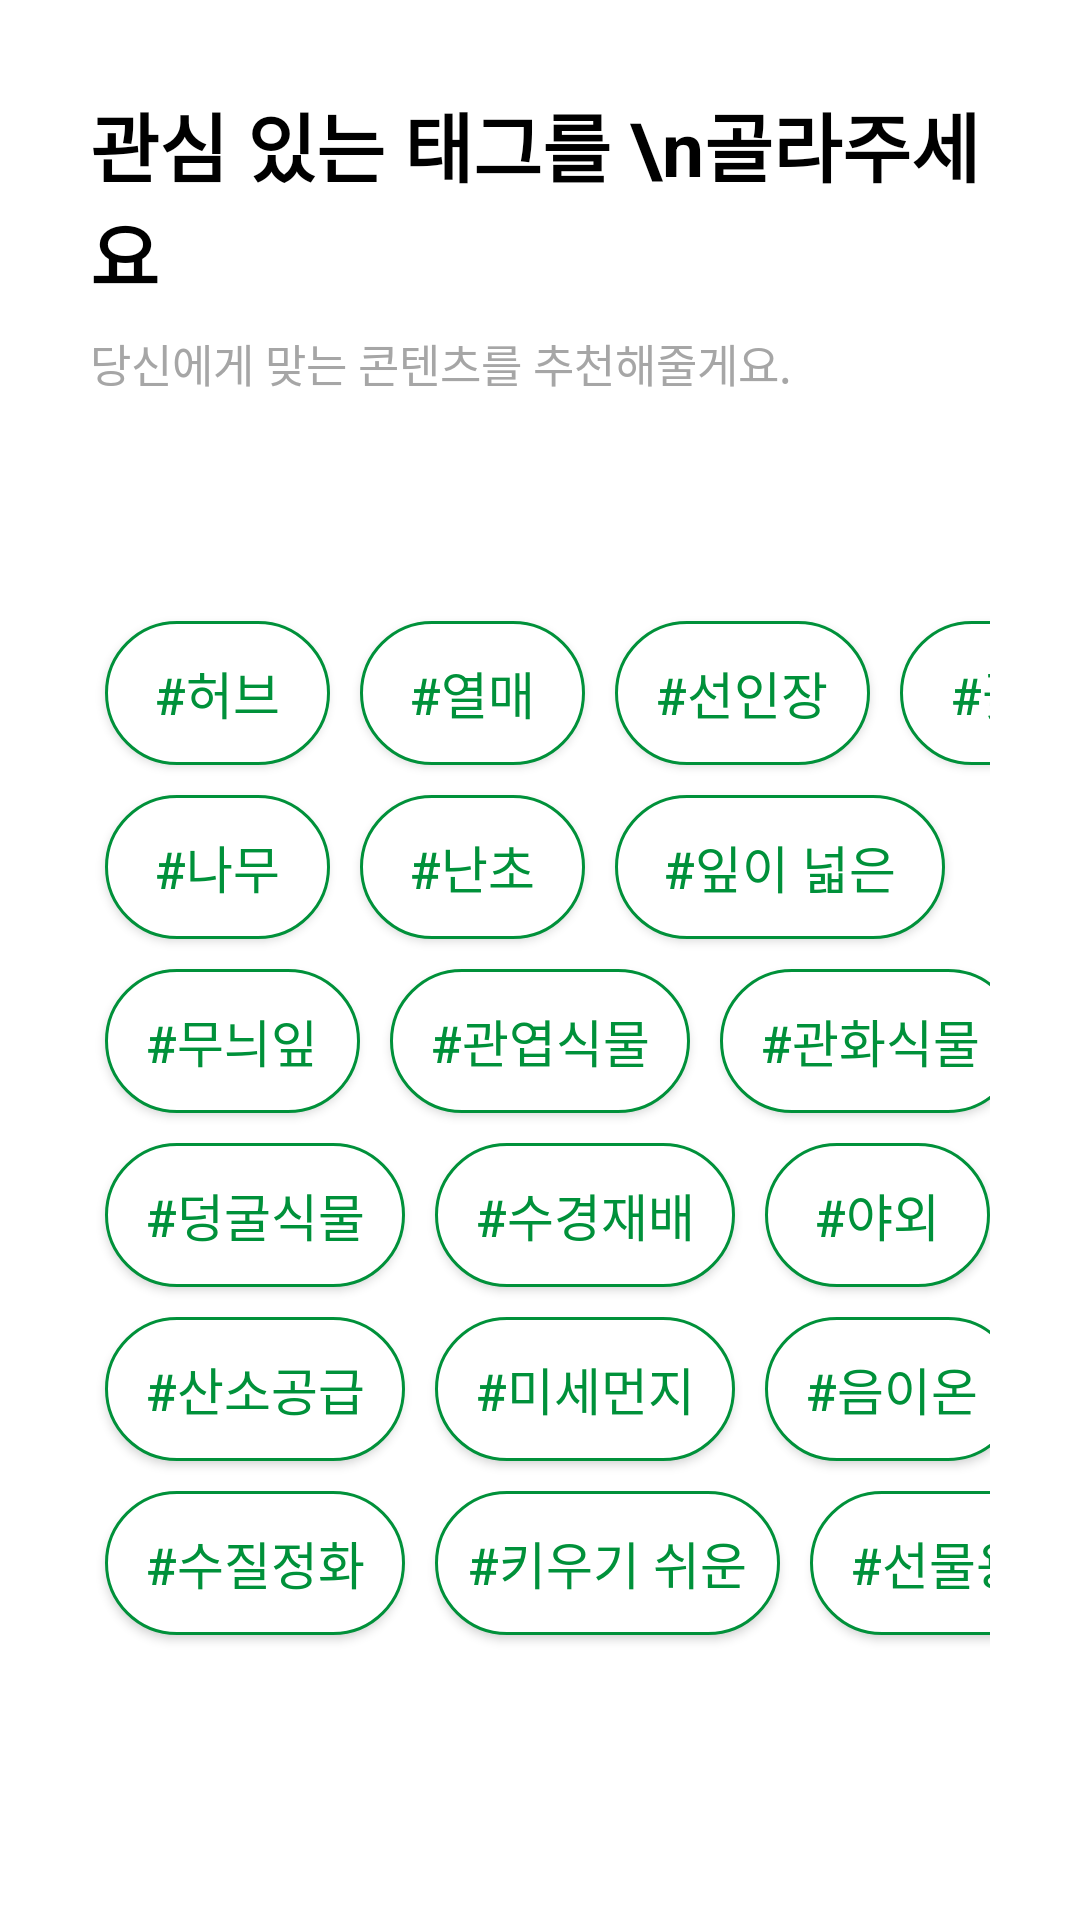

Android layout source for this screen:
<!-- AndroidManifest.xml: application theme Theme.AppCompat.NoActionBar -->
<!-- res/layout/survey1.xml -->
<?xml version="1.0" encoding="utf-8"?>
<LinearLayout xmlns:android="http://schemas.android.com/apk/res/android"
    android:orientation="vertical"
    android:layout_width="match_parent"
    android:layout_height="match_parent"
    android:background="@color/white"
    android:paddingVertical="30dp">

    <TextView
        android:layout_width="match_parent"
        android:layout_height="80dp"
        android:layout_marginHorizontal="30dp"
        android:text="관심 있는 태그를 \n골라주세요"
        android:textColor="@color/black"
        android:textSize="25dp"
        android:textStyle="bold"/>
    <TextView
        android:layout_width="wrap_content"
        android:layout_height="wrap_content"
        android:layout_marginLeft="30dp"
        android:layout_marginBottom="20dp"
        android:textColor="@color/gray"
        android:text="당신에게 맞는 콘텐츠를 추천해줄게요."
        android:textSize="15dp"/>
    <LinearLayout
        android:layout_width="match_parent"
        android:layout_height="wrap_content"
        android:layout_marginTop="50dp"
        android:orientation="vertical">
        <LinearLayout
            android:layout_width="match_parent"
            android:layout_height="wrap_content"
            android:paddingHorizontal="30dp"
            android:orientation="horizontal">
            <ToggleButton
                android:id="@+id/btnTag1"
                android:layout_width="75dp"
                android:layout_height="wrap_content"
                android:layout_margin="5dp"
                android:textOn="#허브"
                android:textOff="#허브"
                android:textSize="17dp"
                android:background="@drawable/button_selector"
                android:textColor="@drawable/text_selector"/>
            <ToggleButton
                android:id="@+id/btnTag2"
                android:layout_width="75dp"
                android:layout_height="wrap_content"
                android:layout_margin="5dp"
                android:textOn="#열매"
                android:textOff="#열매"
                android:textSize="17dp"
                android:background="@drawable/button_selector"
                android:textColor="@drawable/text_selector"/>
            <ToggleButton
                android:id="@+id/btnTag3"
                android:layout_width="85dp"
                android:layout_height="wrap_content"
                android:layout_margin="5dp"
                android:textOn="#선인장"
                android:textOff="#선인장"
                android:textSize="17dp"
                android:background="@drawable/button_selector"
                android:textColor="@drawable/text_selector"/>
            <ToggleButton
                android:id="@+id/btnTag4"
                android:layout_width="60dp"
                android:layout_height="wrap_content"
                android:layout_margin="5dp"
                android:textOn="#꽃"
                android:textOff="#꽃"
                android:textSize="17dp"
                android:background="@drawable/button_selector"
                android:textColor="@drawable/text_selector"/>
        </LinearLayout>
        <LinearLayout
            android:layout_width="match_parent"
            android:layout_height="wrap_content"
            android:paddingHorizontal="30dp"
            android:orientation="horizontal">
            <ToggleButton
                android:id="@+id/btnTag5"
                android:layout_width="75dp"
                android:layout_height="wrap_content"
                android:layout_margin="5dp"
                android:textOn="#나무"
                android:textOff="#나무"
                android:textSize="17dp"
                android:background="@drawable/button_selector"
                android:textColor="@drawable/text_selector"/>
            <ToggleButton
                android:id="@+id/btnTag6"
                android:layout_width="75dp"
                android:layout_height="wrap_content"
                android:layout_margin="5dp"
                android:textOn="#난초"
                android:textOff="#난초"
                android:textSize="17dp"
                android:background="@drawable/button_selector"
                android:textColor="@drawable/text_selector"/>
            <ToggleButton
                android:id="@+id/btnTag7"
                android:layout_width="110dp"
                android:layout_height="wrap_content"
                android:layout_margin="5dp"
                android:textOn="#잎이 넓은"
                android:textOff="#잎이 넓은"
                android:textSize="17dp"
                android:background="@drawable/button_selector"
                android:textColor="@drawable/text_selector"/>

        </LinearLayout>
        <LinearLayout
            android:layout_width="match_parent"
            android:layout_height="wrap_content"
            android:paddingHorizontal="30dp"
            android:orientation="horizontal">
            <ToggleButton
                android:id="@+id/btnTag8"
                android:layout_width="85dp"
                android:layout_height="wrap_content"
                android:layout_margin="5dp"
                android:textOn="#무늬잎"
                android:textOff="#무늬잎"
                android:textSize="17dp"
                android:background="@drawable/button_selector"
                android:textColor="@drawable/text_selector"/>
            <ToggleButton
                android:id="@+id/btnTag9"
                android:layout_width="100dp"
                android:layout_height="wrap_content"
                android:layout_margin="5dp"
                android:textOn="#관엽식물"
                android:textOff="#관엽식물"
                android:textSize="17dp"
                android:background="@drawable/button_selector"
                android:textColor="@drawable/text_selector"/>
            <ToggleButton
                android:id="@+id/btnTag10"
                android:layout_width="100dp"
                android:layout_height="wrap_content"
                android:layout_margin="5dp"
                android:textOn="#관화식물"
                android:textOff="#관화식물"
                android:textSize="17dp"
                android:background="@drawable/button_selector"
                android:textColor="@drawable/text_selector"/>

        </LinearLayout>
        <LinearLayout
            android:layout_width="match_parent"
            android:layout_height="wrap_content"
            android:paddingHorizontal="30dp"
            android:orientation="horizontal">
            <ToggleButton
                android:id="@+id/btnTag11"
                android:layout_width="100dp"
                android:layout_height="wrap_content"
                android:layout_margin="5dp"
                android:textOn="#덩굴식물"
                android:textOff="#덩굴식물"
                android:textSize="17dp"
                android:background="@drawable/button_selector"
                android:textColor="@drawable/text_selector"/>
            <ToggleButton
                android:id="@+id/btnTag12"
                android:layout_width="100dp"
                android:layout_height="wrap_content"
                android:layout_margin="5dp"
                android:textOn="#수경재배"
                android:textOff="#수경재배"
                android:textSize="17dp"
                android:background="@drawable/button_selector"
                android:textColor="@drawable/text_selector"/>
            <ToggleButton
                android:id="@+id/btnTag13"
                android:layout_width="75dp"
                android:layout_height="wrap_content"
                android:layout_margin="5dp"
                android:textOn="#야외"
                android:textOff="#야외"
                android:textSize="17dp"
                android:background="@drawable/button_selector"
                android:textColor="@drawable/text_selector"/>

        </LinearLayout>
        <LinearLayout
            android:layout_width="match_parent"
            android:layout_height="wrap_content"
            android:paddingHorizontal="30dp"
            android:orientation="horizontal">
            <ToggleButton
                android:id="@+id/btnTag14"
                android:layout_width="100dp"
                android:layout_height="wrap_content"
                android:layout_margin="5dp"
                android:textOn="#산소공급"
                android:textOff="#산소공급"
                android:textSize="17dp"
                android:background="@drawable/button_selector"
                android:textColor="@drawable/text_selector"/>
            <ToggleButton
                android:id="@+id/btnTag15"
                android:layout_width="100dp"
                android:layout_height="wrap_content"
                android:layout_margin="5dp"
                android:textOn="#미세먼지"
                android:textOff="#미세먼지"
                android:textSize="17dp"
                android:background="@drawable/button_selector"
                android:textColor="@drawable/text_selector"/>
            <ToggleButton
                android:id="@+id/btnTag16"
                android:layout_width="85dp"
                android:layout_height="wrap_content"
                android:layout_margin="5dp"
                android:textOn="#음이온"
                android:textOff="#음이온"
                android:textSize="17dp"
                android:background="@drawable/button_selector"
                android:textColor="@drawable/text_selector"/>

        </LinearLayout>
        <LinearLayout
            android:layout_width="match_parent"
            android:layout_height="wrap_content"
            android:paddingHorizontal="30dp"
            android:orientation="horizontal">
            <ToggleButton
                android:id="@+id/btnTag17"
                android:layout_width="100dp"
                android:layout_height="wrap_content"
                android:layout_margin="5dp"
                android:textOn="#수질정화"
                android:textOff="#수질정화"
                android:textSize="17dp"
                android:background="@drawable/button_selector"
                android:textColor="@drawable/text_selector"/>
            <ToggleButton
                android:id="@+id/btnTag18"
                android:layout_width="115dp"
                android:layout_height="wrap_content"
                android:layout_margin="5dp"
                android:textOn="#키우기 쉬운"
                android:textOff="#키우기 쉬운"
                android:textSize="17dp"
                android:background="@drawable/button_selector"
                android:textColor="@drawable/text_selector"/>
            <ToggleButton
                android:id="@+id/btnTag19"
                android:layout_width="85dp"
                android:layout_height="wrap_content"
                android:layout_margin="5dp"
                android:textOn="#선물용"
                android:textOff="#선물용"
                android:textSize="17dp"
                android:background="@drawable/button_selector"
                android:textColor="@drawable/text_selector"/>

        </LinearLayout>
    </LinearLayout>

    <Button
        android:id="@+id/btnSurvey1"
        android:layout_width="370dp"
        android:layout_height="70dp"
        android:layout_marginTop="100dp"
        android:text="다음"
        android:textSize="18dp"
        android:background="@drawable/round"
        android:backgroundTint="#00913A"
        android:layout_gravity="center_horizontal"/>
</LinearLayout>
<!-- resources referenced by this layout -->
<resources>
  <color name="black">#FF000000</color>
  <color name="gray">#A6A6A6</color>
  <color name="white">#FFFFFFFF</color>
  <!-- drawable button_selector (drawable) -->
  <?xml version="1.0" encoding="utf-8"?>
  <selector xmlns:android="http://schemas.android.com/apk/res/android">
      <item android:drawable="@drawable/round3" android:state_checked="true"/>
      <item android:drawable="@drawable/round2"/>
  
  
  </selector>
  <!-- drawable round (drawable) -->
  <?xml version="1.0" encoding="utf-8"?>
  <shape xmlns:android="http://schemas.android.com/apk/res/android">
      <solid android:color="#E4E4E4"/>
      <corners
          android:topLeftRadius="50dp"
          android:topRightRadius="50dp"
          android:bottomLeftRadius="50dp"
          android:bottomRightRadius="50dp"/>
  </shape>
  <!-- drawable text_selector (drawable) -->
  <?xml version="1.0" encoding="utf-8"?>
  <selector xmlns:android="http://schemas.android.com/apk/res/android">
      <item android:state_checked="true" android:color="@color/white"/>
      <item android:color="@color/green"/>
  </selector>
  <!-- drawable round3 (drawable) -->
  <?xml version="1.0" encoding="utf-8"?>
  <shape xmlns:android="http://schemas.android.com/apk/res/android">
      <solid android:color="@color/green"/>
      <stroke
          android:width="1dp"
          android:color="@color/green"/>
      <corners
          android:topLeftRadius="50dp"
          android:topRightRadius="50dp"
          android:bottomLeftRadius="50dp"
          android:bottomRightRadius="50dp"/>
  </shape>
  <!-- drawable round2 (drawable) -->
  <?xml version="1.0" encoding="utf-8"?>
  <shape xmlns:android="http://schemas.android.com/apk/res/android">
      <solid android:color="@color/white"/>
      <stroke
          android:width="1dp"
          android:color="@color/green"/>
      <corners
          android:topLeftRadius="50dp"
          android:topRightRadius="50dp"
          android:bottomLeftRadius="50dp"
          android:bottomRightRadius="50dp"/>
  </shape>
  <color name="green">#00913A</color>
</resources>
